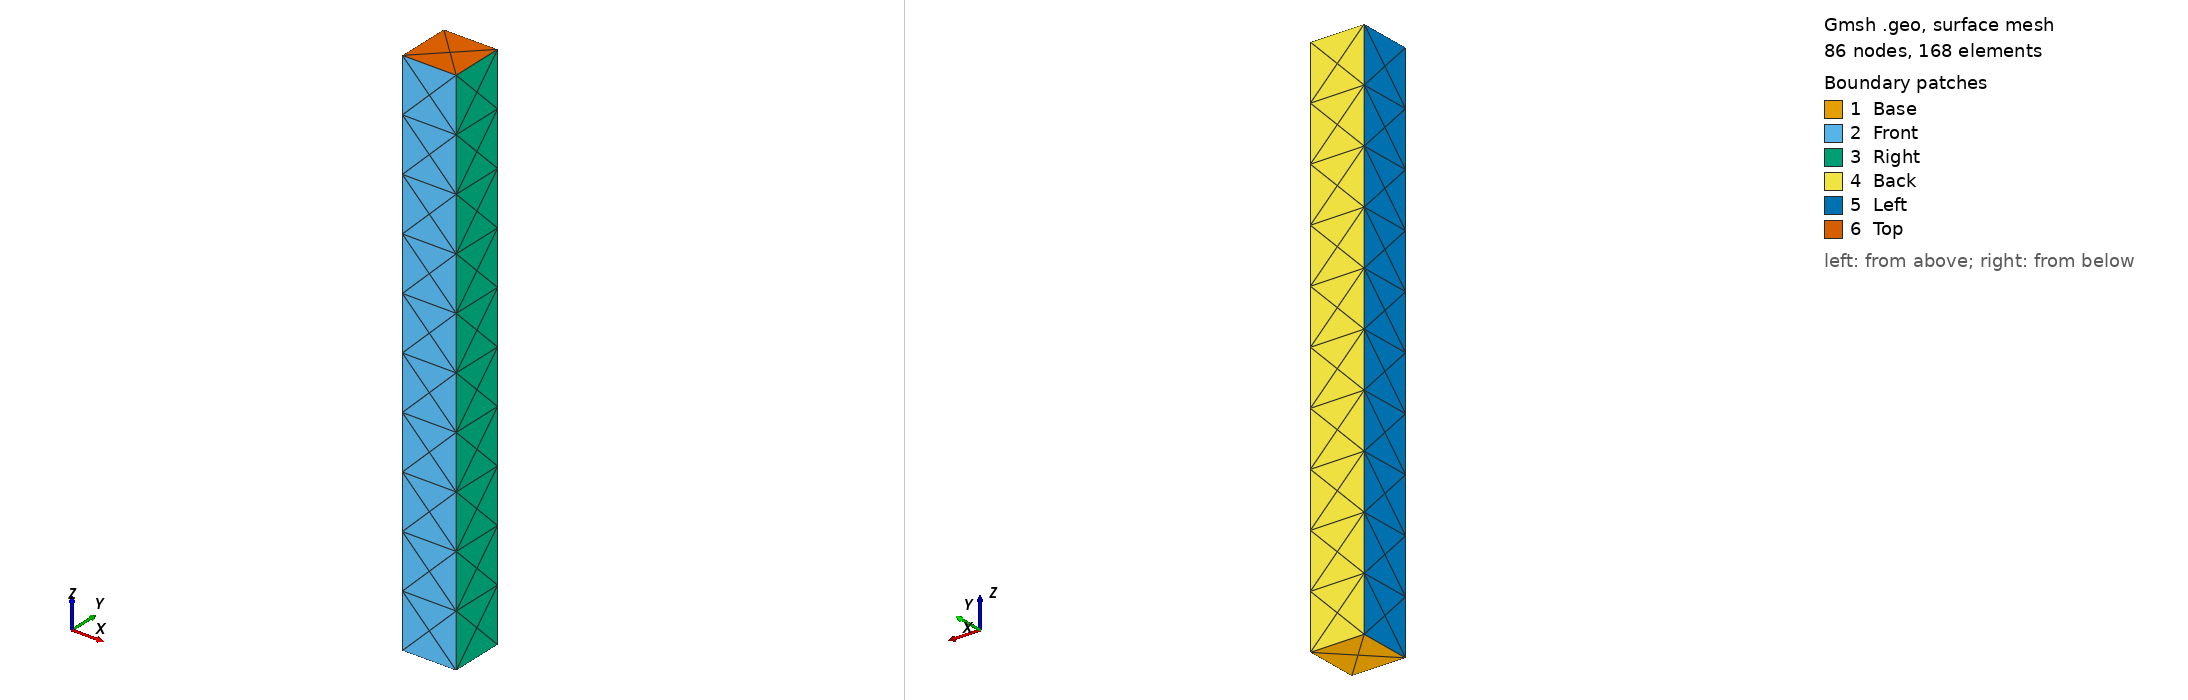

Gmsh geometry script, surface-meshed: 86 nodes, 168 surface elements. Boundary patches (legend numbers): 1 Base, 2 Front, 3 Right, 4 Back, 5 Left, 6 Top. Left view from above one corner, right view from below the opposite corner. Legend entries are the model's physical surfaces. The drawing asked Gmsh for element sizes between 1% and 20% of the model's largest extent; the script's own settings can give other sizes.

=== square_bar_gpt_4o.geo (drawn) ===
// Switch to OpenCASCADE geometry kernel
SetFactory("OpenCASCADE");

// Define the dimensions
SideLength = 1; // Side length of the square cross-section in cm
Height = 10; // Length of the bar along the z-axis in cm

// Define the points
Point(1) = {0, 0, 0, 1}; // Bottom-left corner of the base
Point(2) = {SideLength, 0, 0, 1}; // Bottom-right corner of the base
Point(3) = {SideLength, SideLength, 0, 1}; // Top-right corner of the base
Point(4) = {0, SideLength, 0, 1}; // Top-left corner of the base
Point(5) = {0, 0, Height, 1}; // Bottom-left corner of the top face
Point(6) = {SideLength, 0, Height, 1}; // Bottom-right corner of the top face
Point(7) = {SideLength, SideLength, Height, 1}; // Top-right corner of the top face
Point(8) = {0, SideLength, Height, 1}; // Top-left corner of the top face

// Define the lines
Line(1) = {1, 2}; // Bottom edge of the base
Line(2) = {2, 3}; // Right edge of the base
Line(3) = {3, 4}; // Top edge of the base
Line(4) = {4, 1}; // Left edge of the base
Line(5) = {1, 5}; // Left vertical edge
Line(6) = {2, 6}; // Right vertical edge
Line(7) = {3, 7}; // Top-right vertical edge
Line(8) = {4, 8}; // Top-left vertical edge
Line(9) = {5, 6}; // Bottom edge of the top face
Line(10) = {6, 7}; // Right edge of the top face
Line(11) = {7, 8}; // Top edge of the top face
Line(12) = {8, 5}; // Left edge of the top face

// Define the surfaces
Line Loop(1) = {1, 2, 3, 4}; // Base surface loop
Plane Surface(1) = {1}; // Base surface
Line Loop(2) = {5, 9, -6, -1}; // Front surface loop
Plane Surface(2) = {2}; // Front surface
Line Loop(3) = {6, 10, -7, -2}; // Right surface loop
Plane Surface(3) = {3}; // Right surface
Line Loop(4) = {7, 11, -8, -3}; // Back surface loop
Plane Surface(4) = {4}; // Back surface
Line Loop(5) = {8, 12, -5, -4}; // Left surface loop
Plane Surface(5) = {5}; // Left surface
Line Loop(6) = {9, 10, 11, 12}; // Top surface loop
Plane Surface(6) = {6}; // Top surface

// Define the volume
Surface Loop(1) = {1, 2, 3, 4, 5, 6}; // Surface loop enclosing the volume
Volume(1) = {1}; // Volume

// Define physical groups for boundaries
Physical Surface("Base") = {1};
Physical Surface("Front") = {2};
Physical Surface("Right") = {3};
Physical Surface("Back") = {4};
Physical Surface("Left") = {5};
Physical Surface("Top") = {6};
Physical Volume("Bar") = {1};
